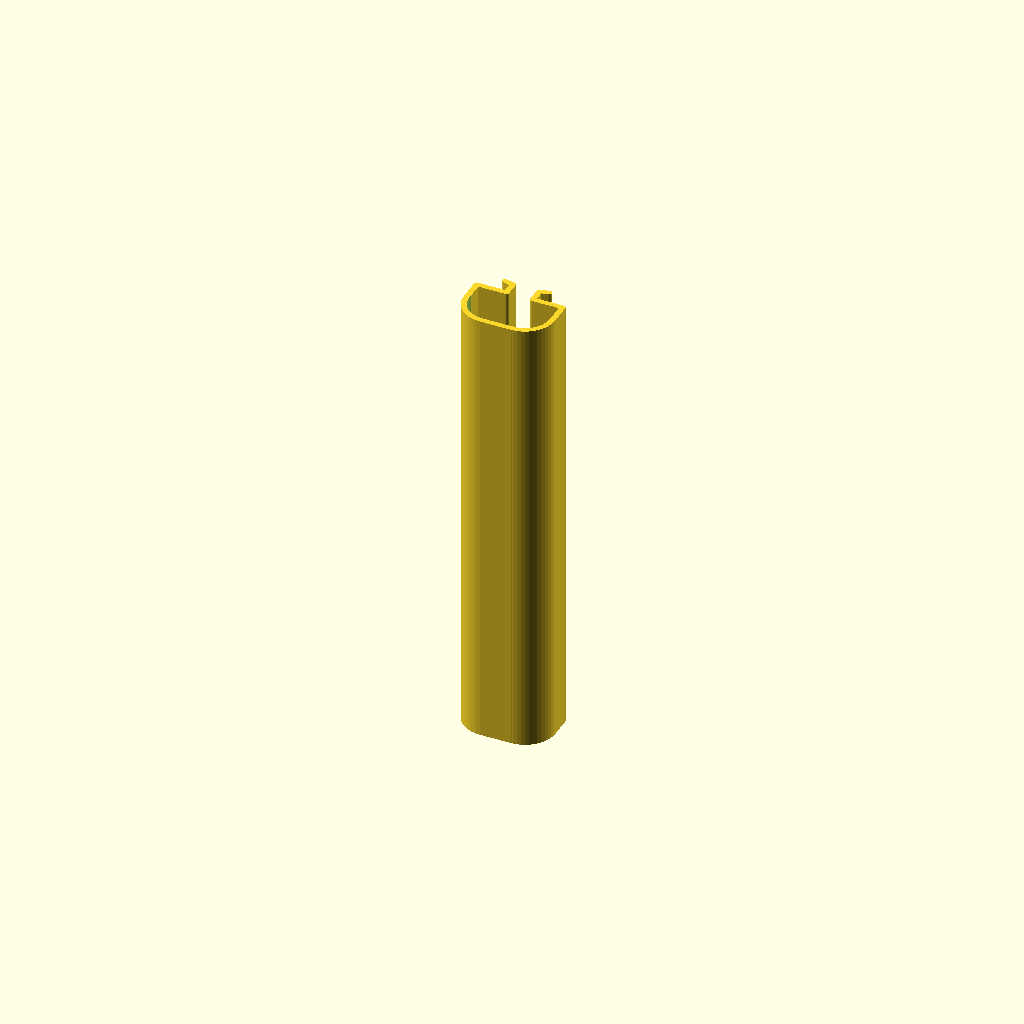
Cell 1: rendered with the file's own defaults.
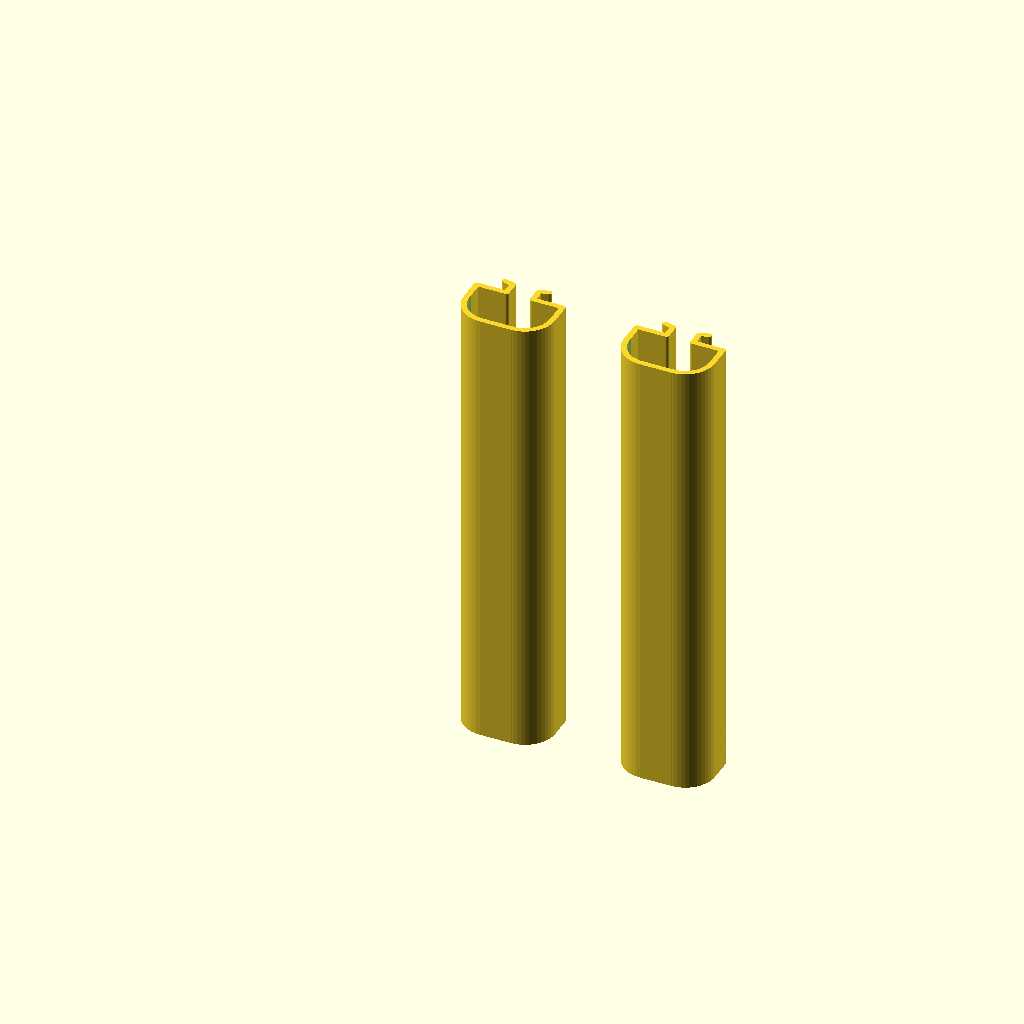
Cell 2: AnzX = 2 (everything else at default).
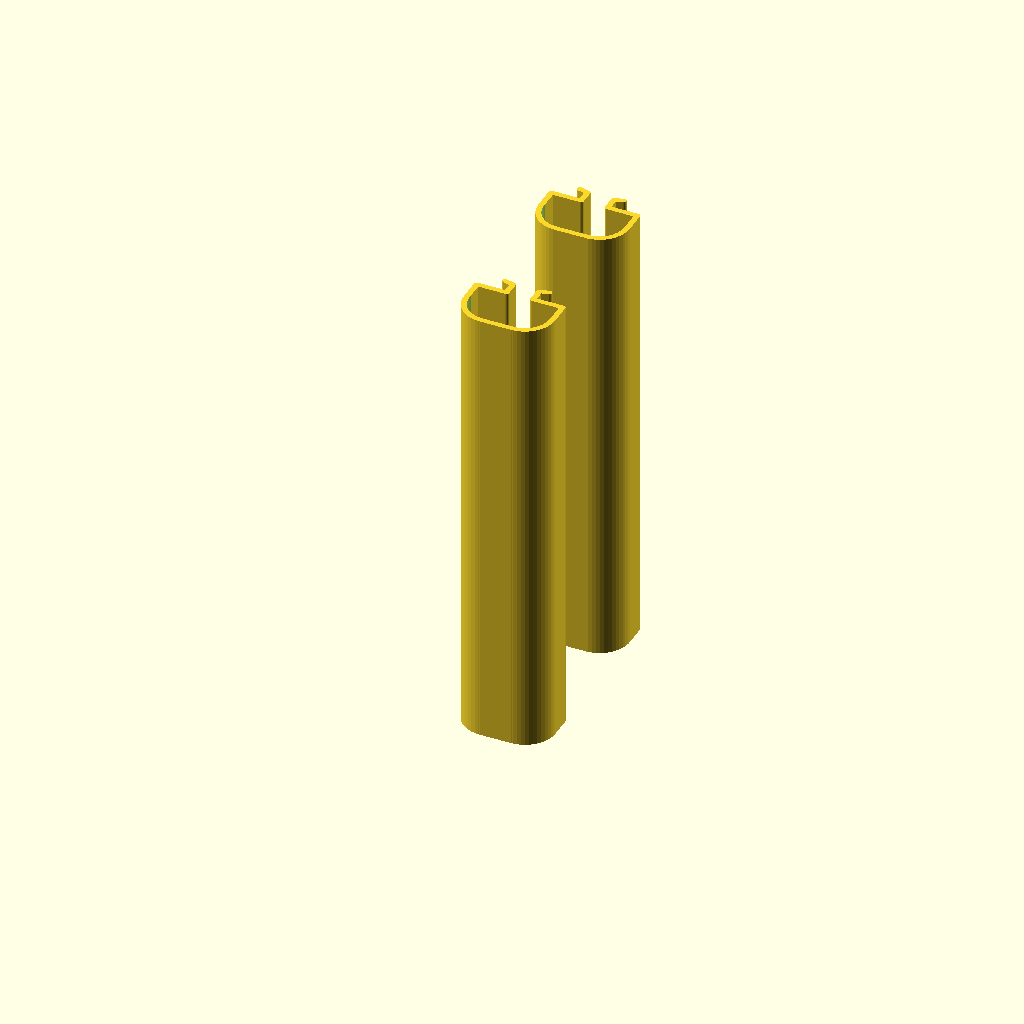
Cell 3: AnzY = 2 (everything else at default).
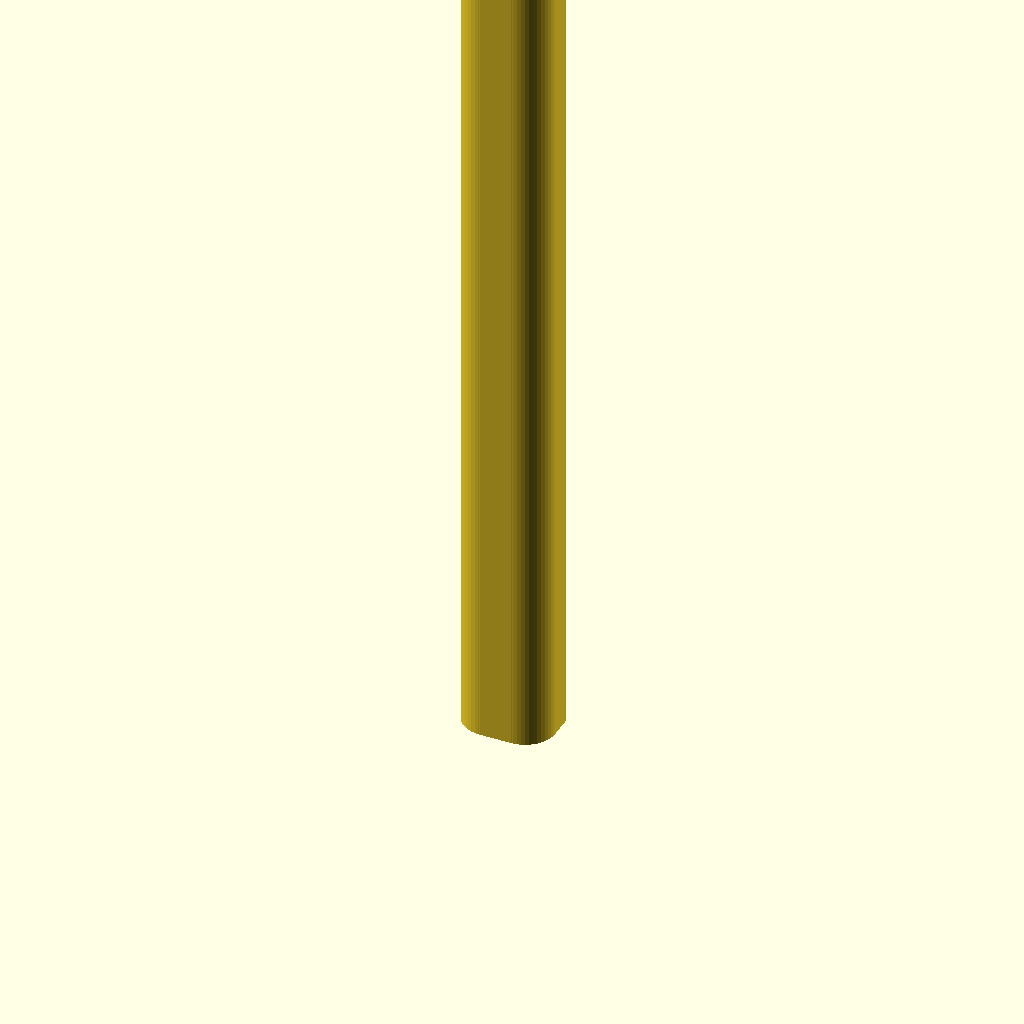
Cell 4: KL = 200 (everything else at default).
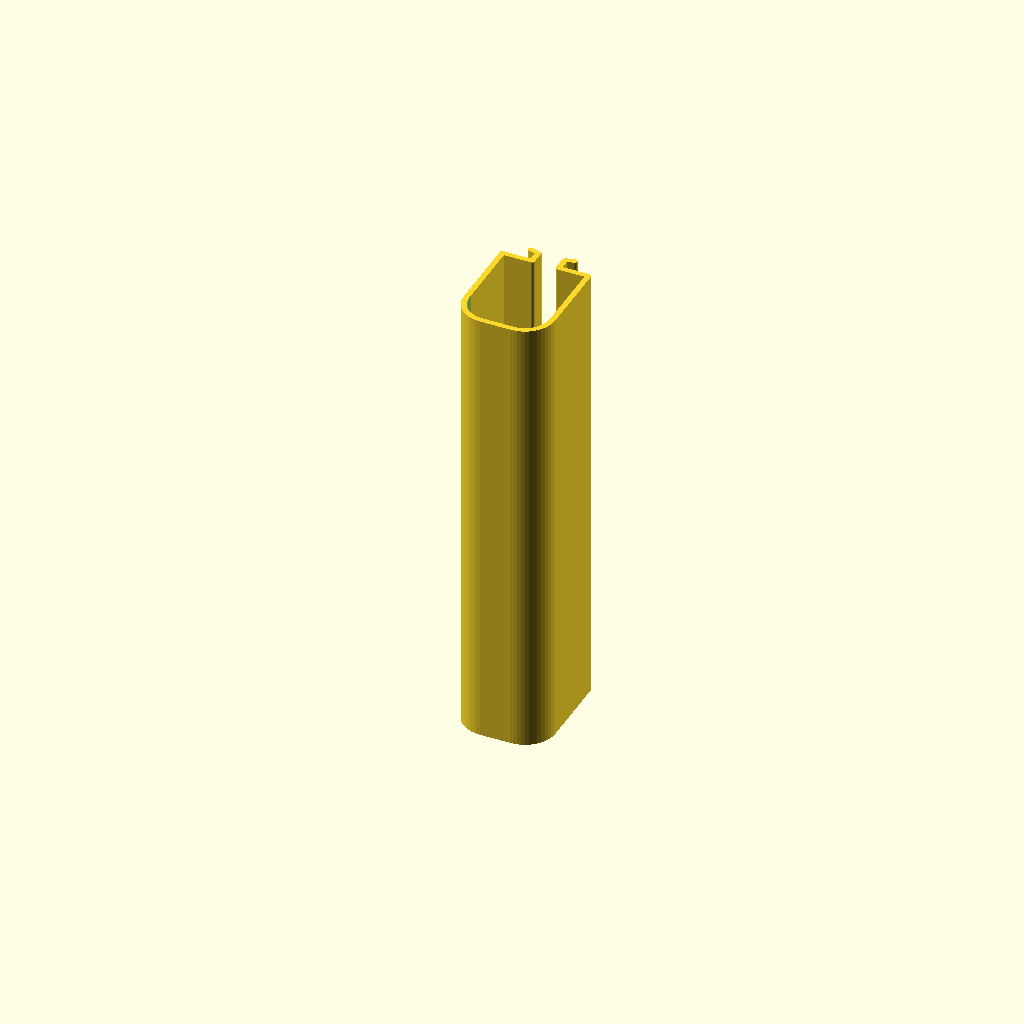
Cell 5: the same model with KH = 24.
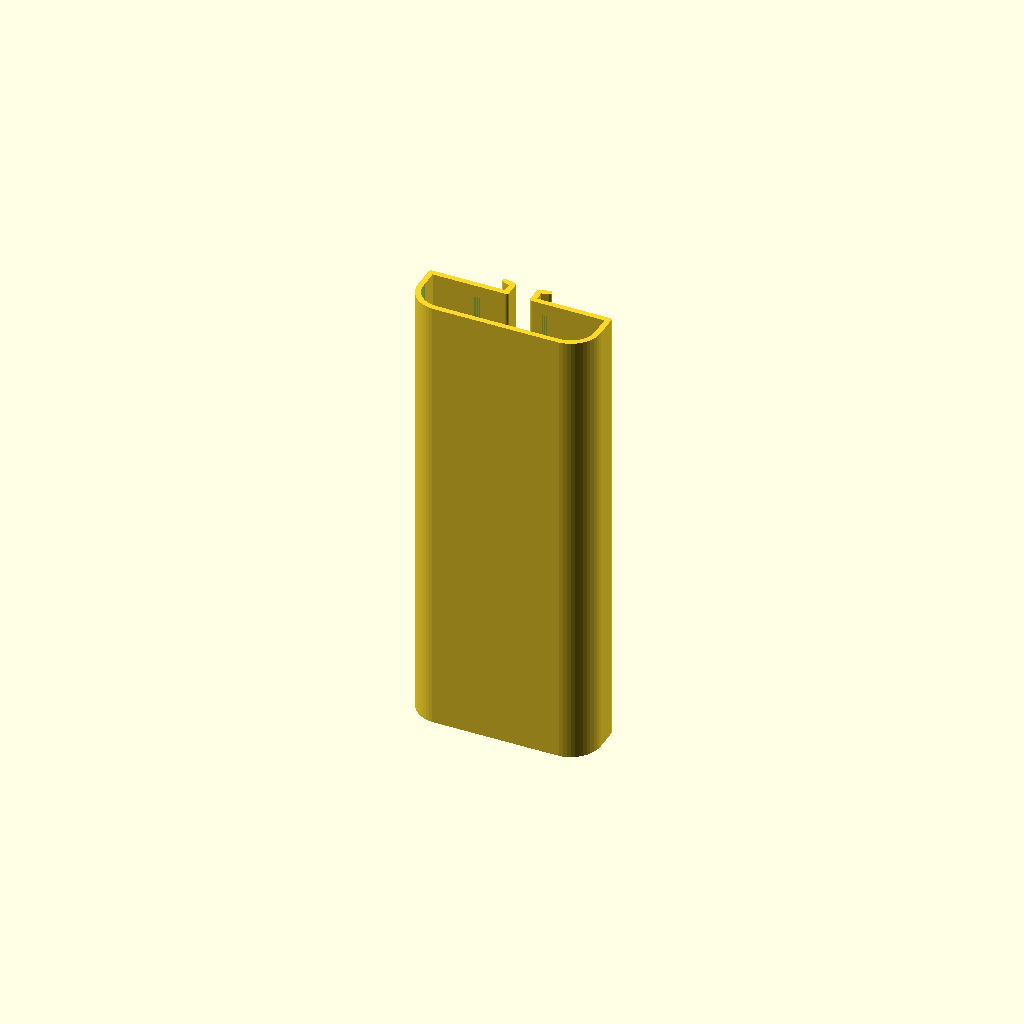
Cell 6: the same model with PB = 40.
All cells are drawn from one camera (rotation 55°, 0°, 25°, orthographic, colour scheme Cornfield), so only the parameter changes between them.
Source of the model, inputs/thingiverse/thing-3294615/files/hp_VSlotKabelKanal.scad:
$fn=50;

AnzX=1; // Anzahl Spalten - Number of columns
AnzY=1; // Anzahl Zeilen - Number of lines

KL=100; // Kanallaenge - Channel length
KH=12; // Kanalhoehe  - Channel height
PB=20; // Profilbreite - Profile width
RD=6; // Rundung - Rounding
Nut=6; // Nut-Weite - Slot width
ND=3; // Nut-Dicke - Groove thickness
WS=1.2; //Wandstaerke - 

module DoIt()
{
    S=Nut+1.0;
    difference()
    {  
        union()
        {
            translate([PB/2-RD-WS/2,RD+WS/2,0]) cylinder(h=KL,d=RD*2+WS,center=false);
            translate([-PB/2+RD+WS/2,RD+WS/2,0]) cylinder(h=KL,d=RD*2+WS,center=false);
        }
        union()
        { 
            translate([PB/2-RD-WS/2,RD+WS/2,-1]) cylinder(h=KL+2,d=RD*2-WS,center=false);
            translate([-PB/2+RD+WS/2,RD+WS/2,-1]) cylinder(h=KL+2,d=RD*2-WS,center=false);
            translate([-PB/2+RD+WS/2,WS,-1]) cube([PB-RD*2-WS,RD,KL+2],center=false); 
            translate([-PB/2,WS+RD,-1]) cube([PB,RD,KL+2],center=false); 
        }
    }
    hull()
    {
        translate([-PB/2+RD+WS/2,WS/2,0]) cylinder(h=KL,d=WS,center=false);  
        translate([PB/2-RD-WS/2,WS/2,0]) cylinder(h=KL,d=WS,center=false);  
    }           
    hull()
    {
        translate([-PB/2+WS/2,RD+WS/2,0]) cylinder(h=KL,d=WS,center=false);  
        translate([-PB/2+WS/2,KH-WS/2,0]) cylinder(h=KL,d=WS,center=false);  
    }           
    hull()
    {
        translate([PB/2-WS/2,RD+WS/2,0]) cylinder(h=KL,d=WS,center=false);  
        translate([PB/2-WS/2,KH-WS/2,0]) cylinder(h=KL,d=WS,center=false);  
    } 
    hull()
    {
        translate([-PB/2+WS/2,KH-WS/2,0]) cylinder(h=KL,d=WS,center=false);  
        translate([-S/2+WS/2,KH-WS/2,0]) cylinder(h=KL,d=WS,center=false);  
    }           
    hull()
    {
        translate([PB/2-WS/2,KH-WS/2,0]) cylinder(h=KL,d=WS,center=false);  
        translate([S/2-WS/2,KH-WS/2,0]) cylinder(h=KL,d=WS,center=false);  
    } 
    hull()
    {
        translate([-S/2+WS/2,KH-WS/2,0]) cylinder(h=KL,d=WS,center=false);  
        translate([-S/2+WS/2,KH+ND-WS/2,0]) cylinder(h=KL,d=WS,center=false);  
    }           
    hull()
    {
        translate([S/2-WS/2,KH-WS/2,0]) cylinder(h=KL,d=WS,center=false);  
        translate([S/2-WS/2,KH+ND-WS/2,0]) cylinder(h=KL,d=WS,center=false);  
    } 
    hull()
    {
        translate([-S/2+WS/2,KH+ND-WS/2,0]) cylinder(h=KL,d=WS,center=false);  
        translate([-Nut+WS,KH+ND-WS/2+0.5,0]) cylinder(h=KL,d=WS,center=false);  
    }           
    hull()
    {
        translate([S/2-WS/2,KH+ND-WS/2,0]) cylinder(h=KL,d=WS,center=false);  
        translate([Nut-WS,KH+ND-WS/2+0.5,0]) cylinder(h=KL,d=WS,center=false);  
    } 
}

for (i=[0:AnzX-1]) for (k=[0:AnzY-1]) translate([i*35,k*35-9,0]) DoIt(); 
Customizer parameters (derived from the source; name, type, default, range or options):
AnzX: number, default 1
AnzY: number, default 1
KL: number, default 100
KH: number, default 12
PB: number, default 20
RD: number, default 6
Nut: number, default 6
ND: number, default 3
WS: number, default 1.2
